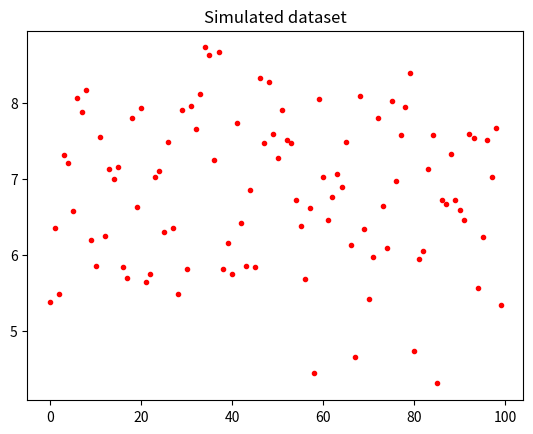

This chart was generated by the following Python code: (Note: this script raises an exception after producing the figure.)
# -*- coding: UTF-8 -*-

"""
Coordinate Ascent Variational Inference process
to approximate an Univariate Gaussian (UGM)
"""

import argparse
import math
from time import time

import matplotlib.mlab as mlab
import matplotlib.pyplot as plt
import numpy as np
from scipy.special import gammaln, psi

parser = argparse.ArgumentParser(description='CAVI in univariate gaussian')
parser.add_argument('-maxIter', metavar='maxIter', type=int, default=10000000)
parser.add_argument('-nElements', metavar='nElements', type=int, default=100)
parser.add_argument('--verbose', dest='verbose', action='store_true')
parser.add_argument('--no-verbose', dest='verbose', action='store_false')
parser.set_defaults(verbose=True)
args = parser.parse_args()

N = args.nElements
MAX_ITERS = args.maxIter
VERBOSE = args.verbose
DATA_MEAN = 7
THRESHOLD = 1e-6


def elbo(xn, m_o, beta_o, a_o, b_o, lambda_m, lambda_beta, lambda_a, lambda_b):
    """
    ELBO computation
    """
    lb = 0
    lb += 1. / 2 * np.log(beta_o / lambda_beta) + 1. / 2 * (
        lambda_m ** 2 + 1. / lambda_beta) * (lambda_beta - beta_o) \
          - lambda_m * (lambda_beta * lambda_m - beta_o * m_o) + 1. / 2 * (
        lambda_beta * lambda_m ** 2 - beta_o * m_o ** 2)
    lb += a_o * np.log(b_o) - lambda_a * np.log(lambda_b) + gammaln(
        lambda_a) - gammaln(a_o) + (psi(lambda_a) - np.log(lambda_b)) * (
        a_o - lambda_a) + lambda_a / lambda_b * (lambda_b - b_o)
    lb += N / 2. * (psi(lambda_a) - np.log(lambda_b)) - N / 2. * np.log(
        2 * math.pi) - 1. / 2 * lambda_a / lambda_b * sum(
        xn ** 2) + lambda_a / lambda_b * sum(xn) * lambda_m \
          - N / 2. * lambda_a / lambda_b * (lambda_m ** 2 + 1. / lambda_beta)
    return lb


def update_lambda_m(lambda_a, lambda_b, m_o, beta_o, xn):
    """
    Update lambda_m
    """
    return (beta_o * m_o + lambda_a / lambda_b * sum(xn)) / \
           (beta_o + N * lambda_a / lambda_b)


def update_lambda_beta(lambda_a, lambda_b, beta_o):
    """
    Update lambda_beta
    """
    return beta_o + N * lambda_a / lambda_b


def update_lambda_a(a_o, N):
    """
    Update lambda_a
    """
    return a_o + N / 2.


def update_lambda_b(lambda_m, lambda_beta, b_o, xn):
    """
    Update lambda_b
    """
    return b_o + 1. / 2 * sum(xn ** 2) - lambda_m * sum(xn) + \
           N / 2. * (lambda_m ** 2 + 1. / lambda_beta)


def main():

    # Data generation
    xn = np.random.normal(DATA_MEAN, 1, N)

    if VERBOSE:
        plt.plot(xn, 'ro', markersize=3)
        plt.title('Simulated dataset')
        plt.show()
        init_time = time()

    # Priors
    m_o = 0.
    beta_o = 0.0001
    a_o = 0.001
    b_o = 0.001

    # Variational parameters intialization
    lambda_a = np.random.gamma(1, 1, 1)[0]
    lambda_b = np.random.gamma(1, 1, 1)[0]

    lbs = []
    n_iters = 0
    for i in xrange(MAX_ITERS):

        # Variational parameter updates
        lambda_m = update_lambda_m(lambda_a, lambda_b, m_o, beta_o, xn)
        lambda_beta = update_lambda_beta(lambda_a, lambda_b, beta_o)
        lambda_a = update_lambda_a(a_o, N)
        lambda_b = update_lambda_b(lambda_m, lambda_beta, b_o, xn)

        # ELBO computation
        lb = elbo(xn, m_o, beta_o, a_o, b_o,
                  lambda_m, lambda_beta, lambda_a, lambda_b)
        lbs.append(lb)
        n_iters += 1

        if VERBOSE:
            print('\n******* ITERATION {} *******'.format(i))
            print('lambda_m: {}'.format(lambda_m))
            print('lambda_beta: {}'.format(lambda_beta))
            print('lambda_a: {}'.format(lambda_a))
            print('lambda_b: {}'.format(lambda_b))
            print('ELBO: {}'.format(lb))

        # Break condition
        if i > 0 and abs(lb - lbs[i - 1]) < THRESHOLD: break

    if VERBOSE:
        plt.scatter(xn, mlab.normpdf(xn, lambda_m, lambda_a / lambda_b), s=5)
        plt.title('Result')
        plt.show()
        final_time = time()
        exec_time = final_time - init_time
        print('Time: {} seconds'.format(exec_time))
        print('Iterations: {}'.format(n_iters))
        print('ELBOs: {}'.format(lbs))


if __name__ == '__main__': main()
